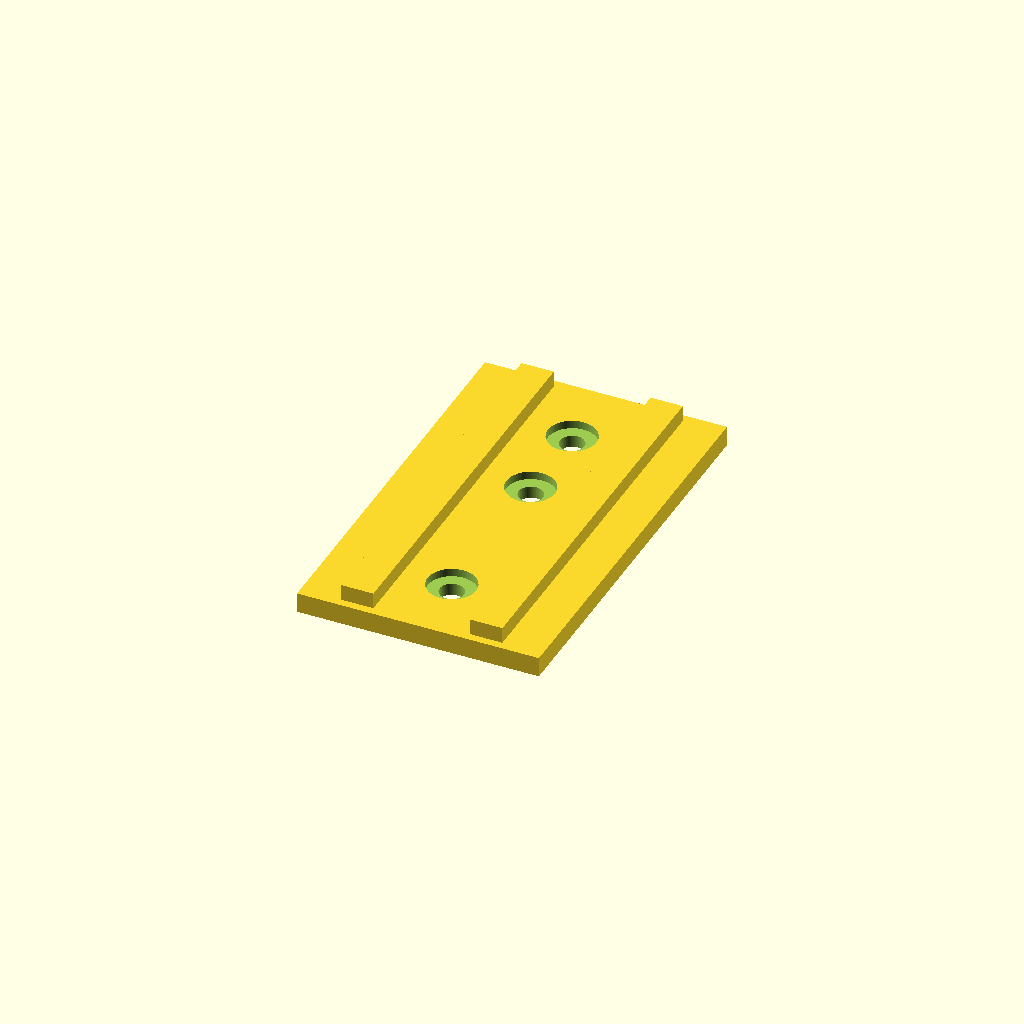
Cell 1 — every parameter at its default value.
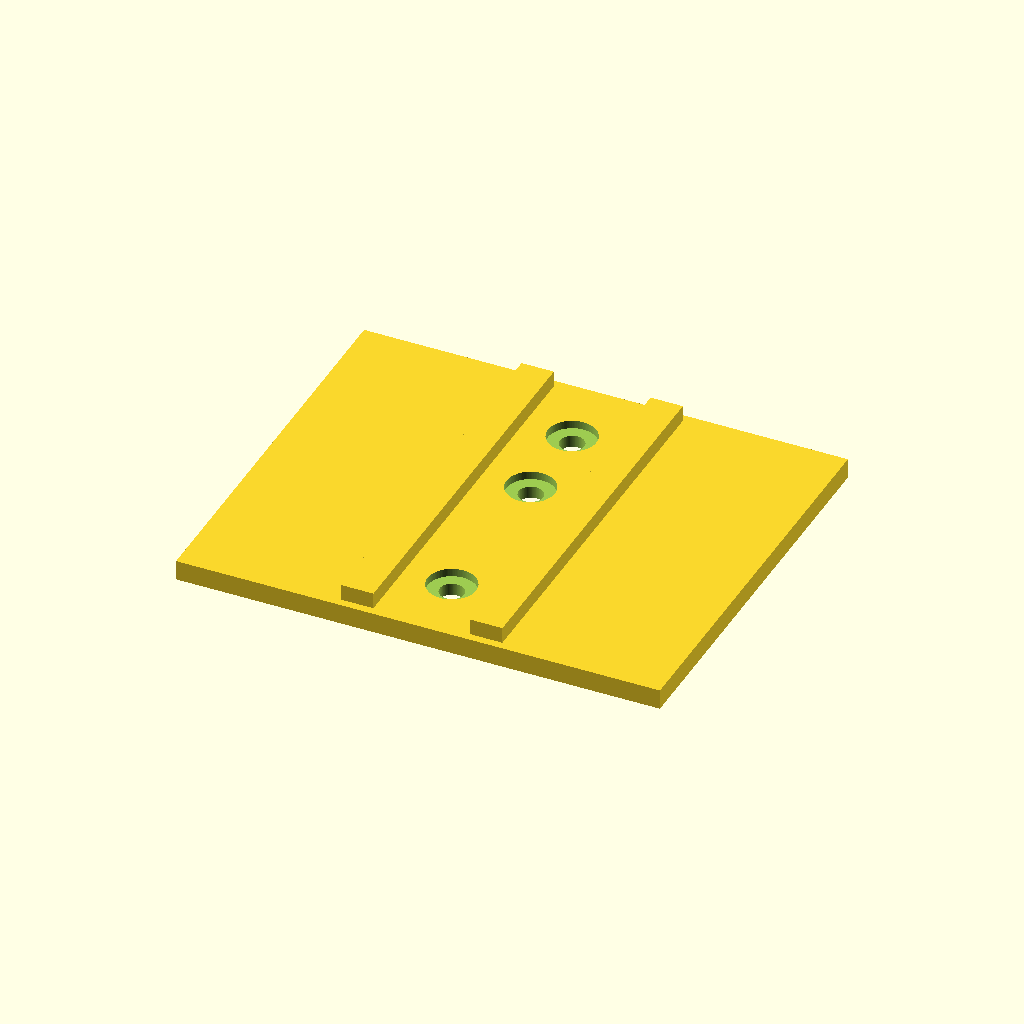
Cell 2: the same model with base_w = 120.
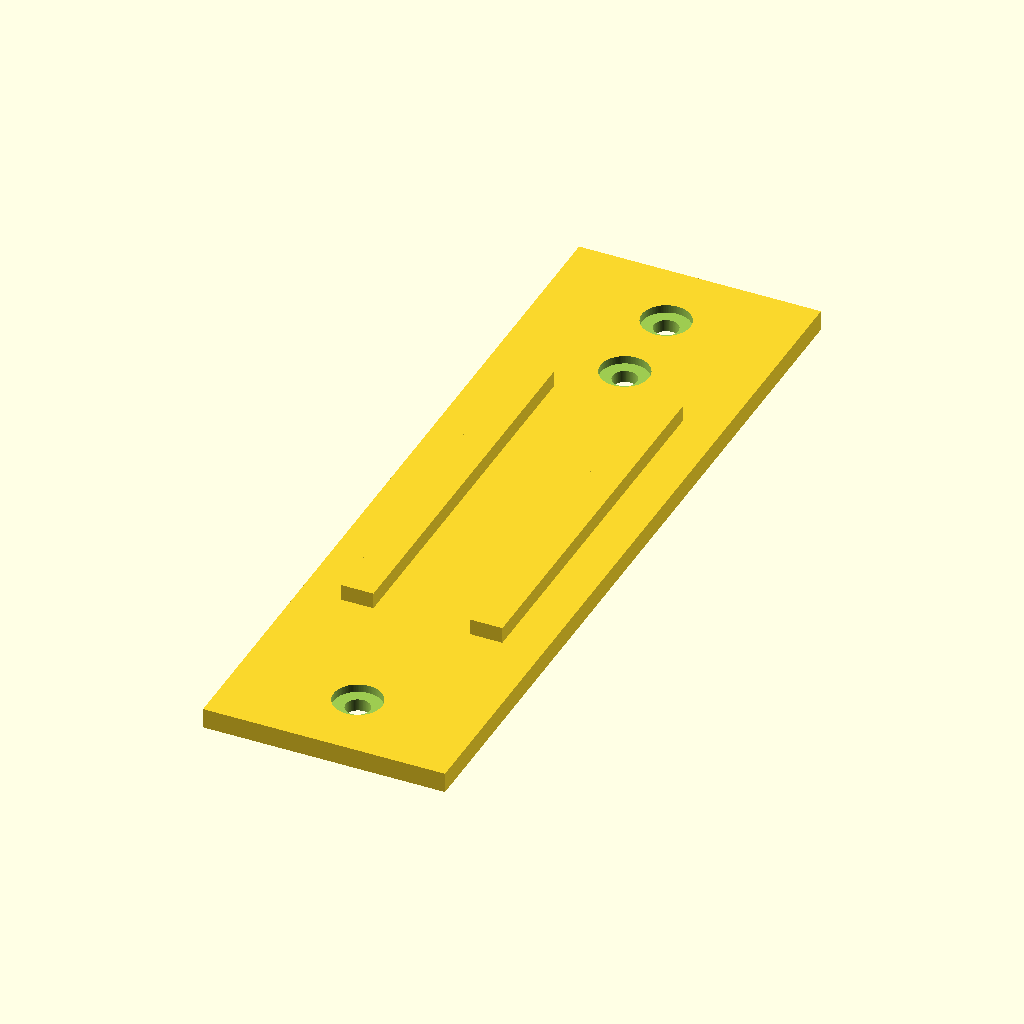
Cell 3: the same model with base_l = 200.
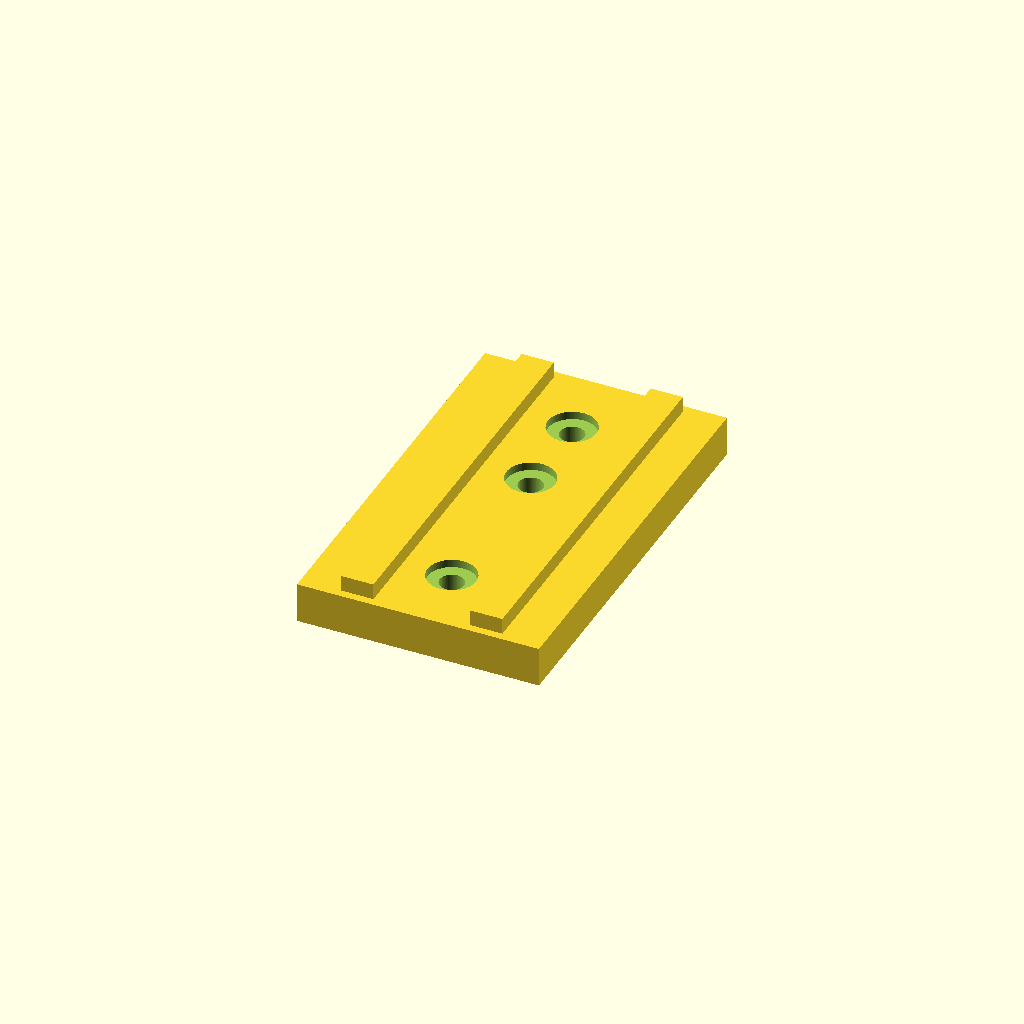
Cell 4: base_t = 10 (everything else at default).
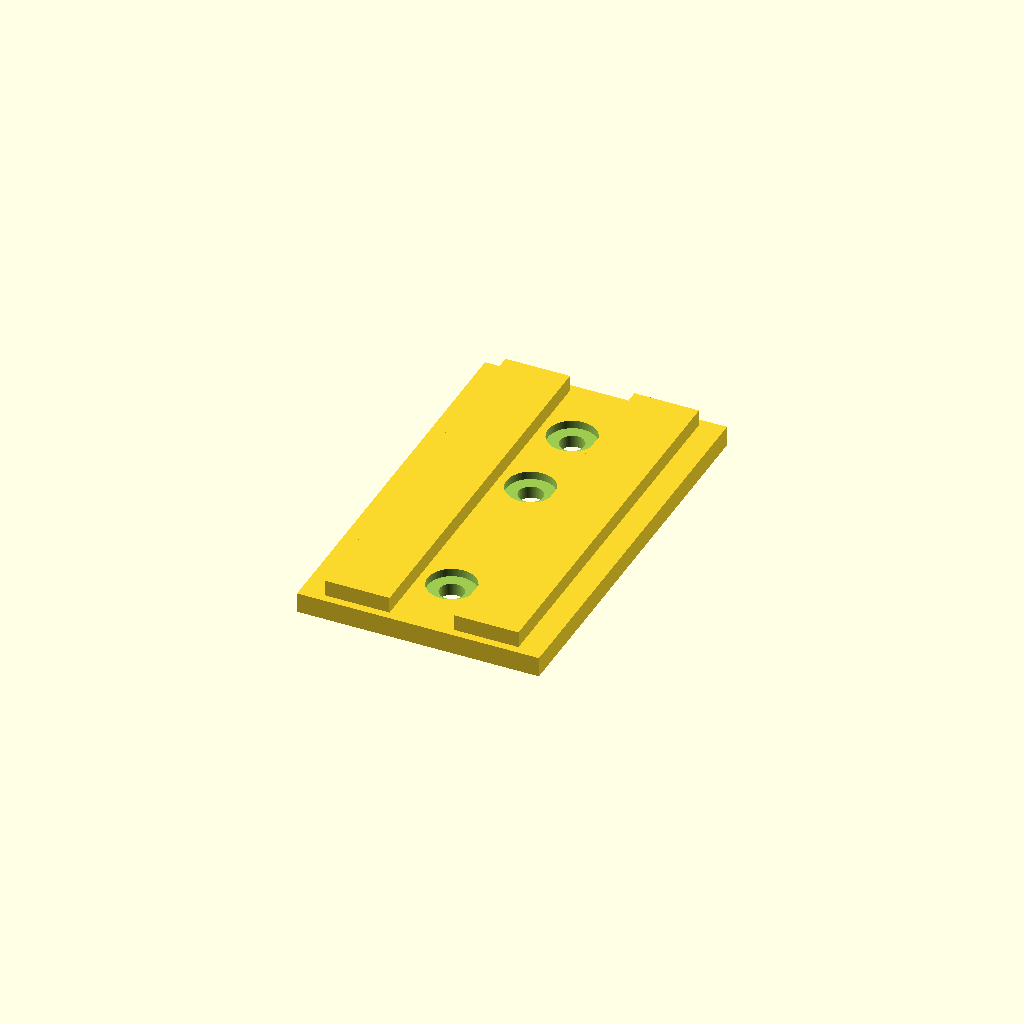
Cell 5: rib_w = 16 (everything else at default).
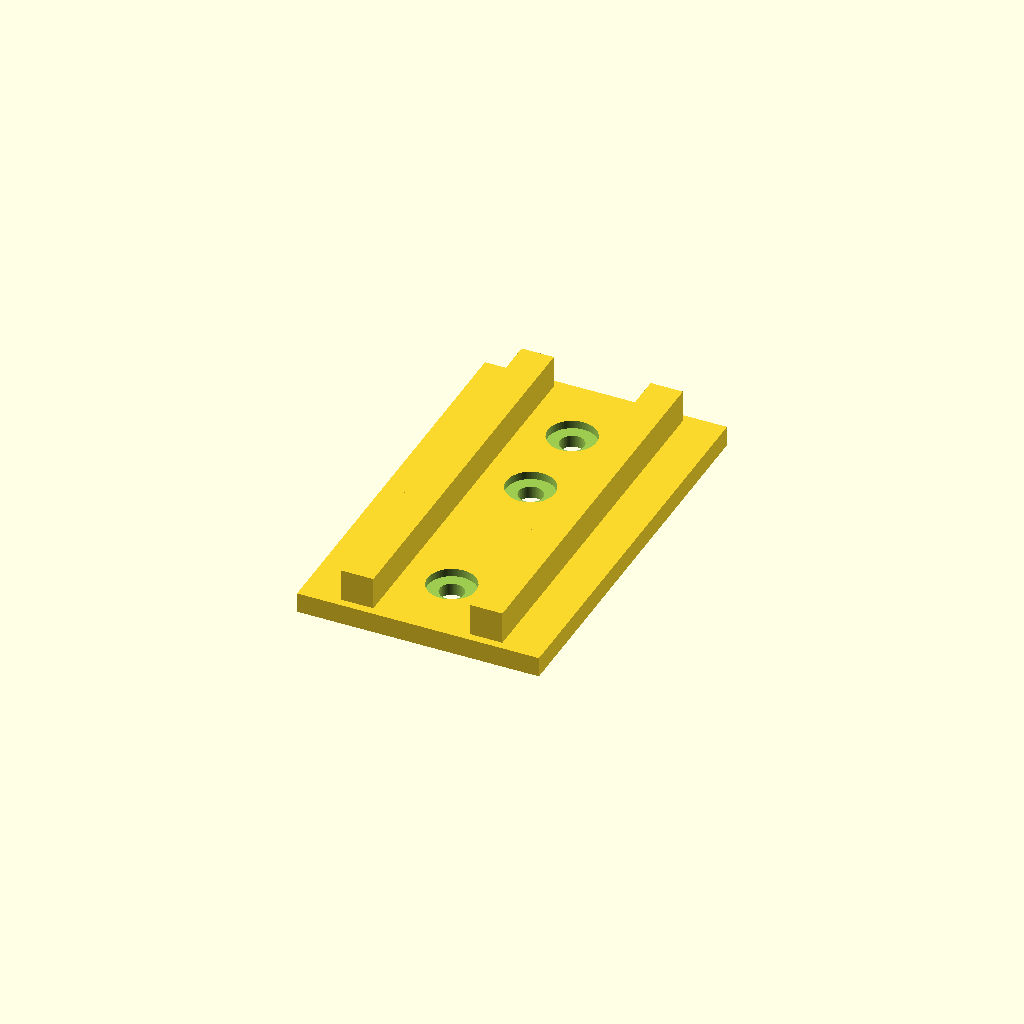
Cell 6 — rib_h set to 8, the other parameters unchanged.
One fixed orthographic camera (rotation 55°, 0°, 25°; colour scheme Cornfield) for every cell.
Source of the model, projects/P3D-Bench/demo/runs/text2cad_0023_00239752_descriptive_openscad_kimi_k26-reason/generated.scad:
// Parameters
base_w = 60;
base_l = 100;
base_t = 5;

rib_w = 8;
rib_h = 4;
rib_l = 96;
rib_offset = 16;

rec_d = 12;
rec_depth = 2;
bore_d = 6;
bore_depth = base_t + 0.2;

hole_end_dist = 18;
hole_pair_spacing = 22;

$fn = 100;

// Base plate
module base() {
    cube([base_w, base_l, base_t], center=true);
}

// Lengthwise rib
module rib() {
    cube([rib_w, rib_l, rib_h], center=true);
}

// Stepped hole: shallow recess + deeper bore
module stepped_hole() {
    translate([0, 0, base_t/2 - rec_depth])
        cylinder(d=rec_d, h=rec_depth + 0.01);
    translate([0, 0, base_t/2 - bore_depth])
        cylinder(d=bore_d, h=bore_depth + 0.01);
}

// Assembly
difference() {
    union() {
        base();
        translate([rib_offset, 0, base_t/2 + rib_h/2]) rib();
        translate([-rib_offset, 0, base_t/2 + rib_h/2]) rib();
    }
    // Holes near ends
    translate([0, base_l/2 - hole_end_dist, 0]) stepped_hole();
    translate([0, base_l/2 - hole_end_dist - hole_pair_spacing, 0]) stepped_hole();
    translate([0, -base_l/2 + hole_end_dist, 0]) stepped_hole();
}
Customizer parameters (derived from the source; name, type, default, range or options):
base_w: number, default 60
base_l: number, default 100
base_t: number, default 5
rib_w: number, default 8
rib_h: number, default 4
rib_l: number, default 96
rib_offset: number, default 16
rec_d: number, default 12
rec_depth: number, default 2
bore_d: number, default 6
hole_end_dist: number, default 18
hole_pair_spacing: number, default 22
